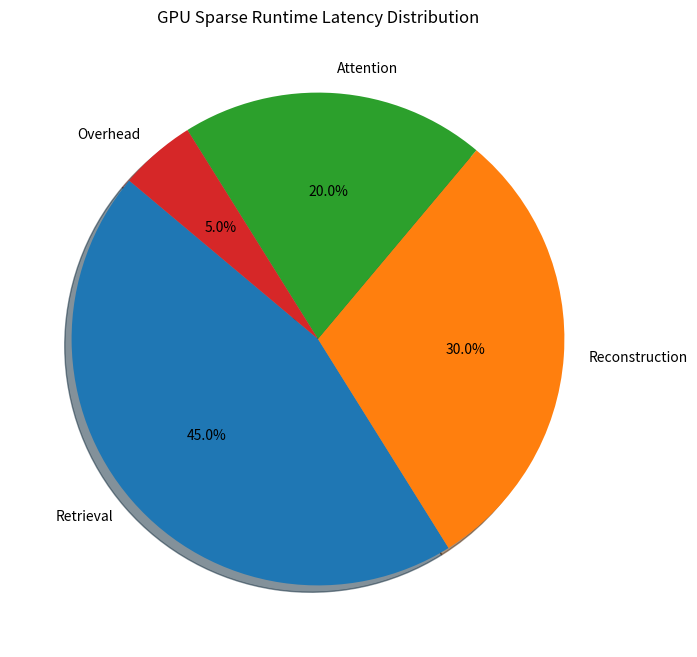

Python code for this plot:
import matplotlib.pyplot as plt
import numpy as np
import os

def plot_gpu_runtime_map(kernel_times: dict, save_path: str):
    """
    Plots a pie chart or bar chart of where GPU time is spent 
    in the sparse runtime.
    """
    labels = list(kernel_times.keys())
    sizes = list(kernel_times.values())
    
    plt.figure(figsize=(10, 8))
    plt.pie(sizes, labels=labels, autopct='%1.1f%%', startangle=140, shadow=True)
    plt.title("GPU Sparse Runtime Latency Distribution")
    
    os.makedirs(os.path.dirname(save_path), exist_ok=True)
    plt.savefig(save_path)
    plt.close()

if __name__ == "__main__":
    times = {"Retrieval": 45, "Reconstruction": 30, "Attention": 20, "Overhead": 5}
    plot_gpu_runtime_map(times, "results/phase7/gpu_runtime_map.png")
